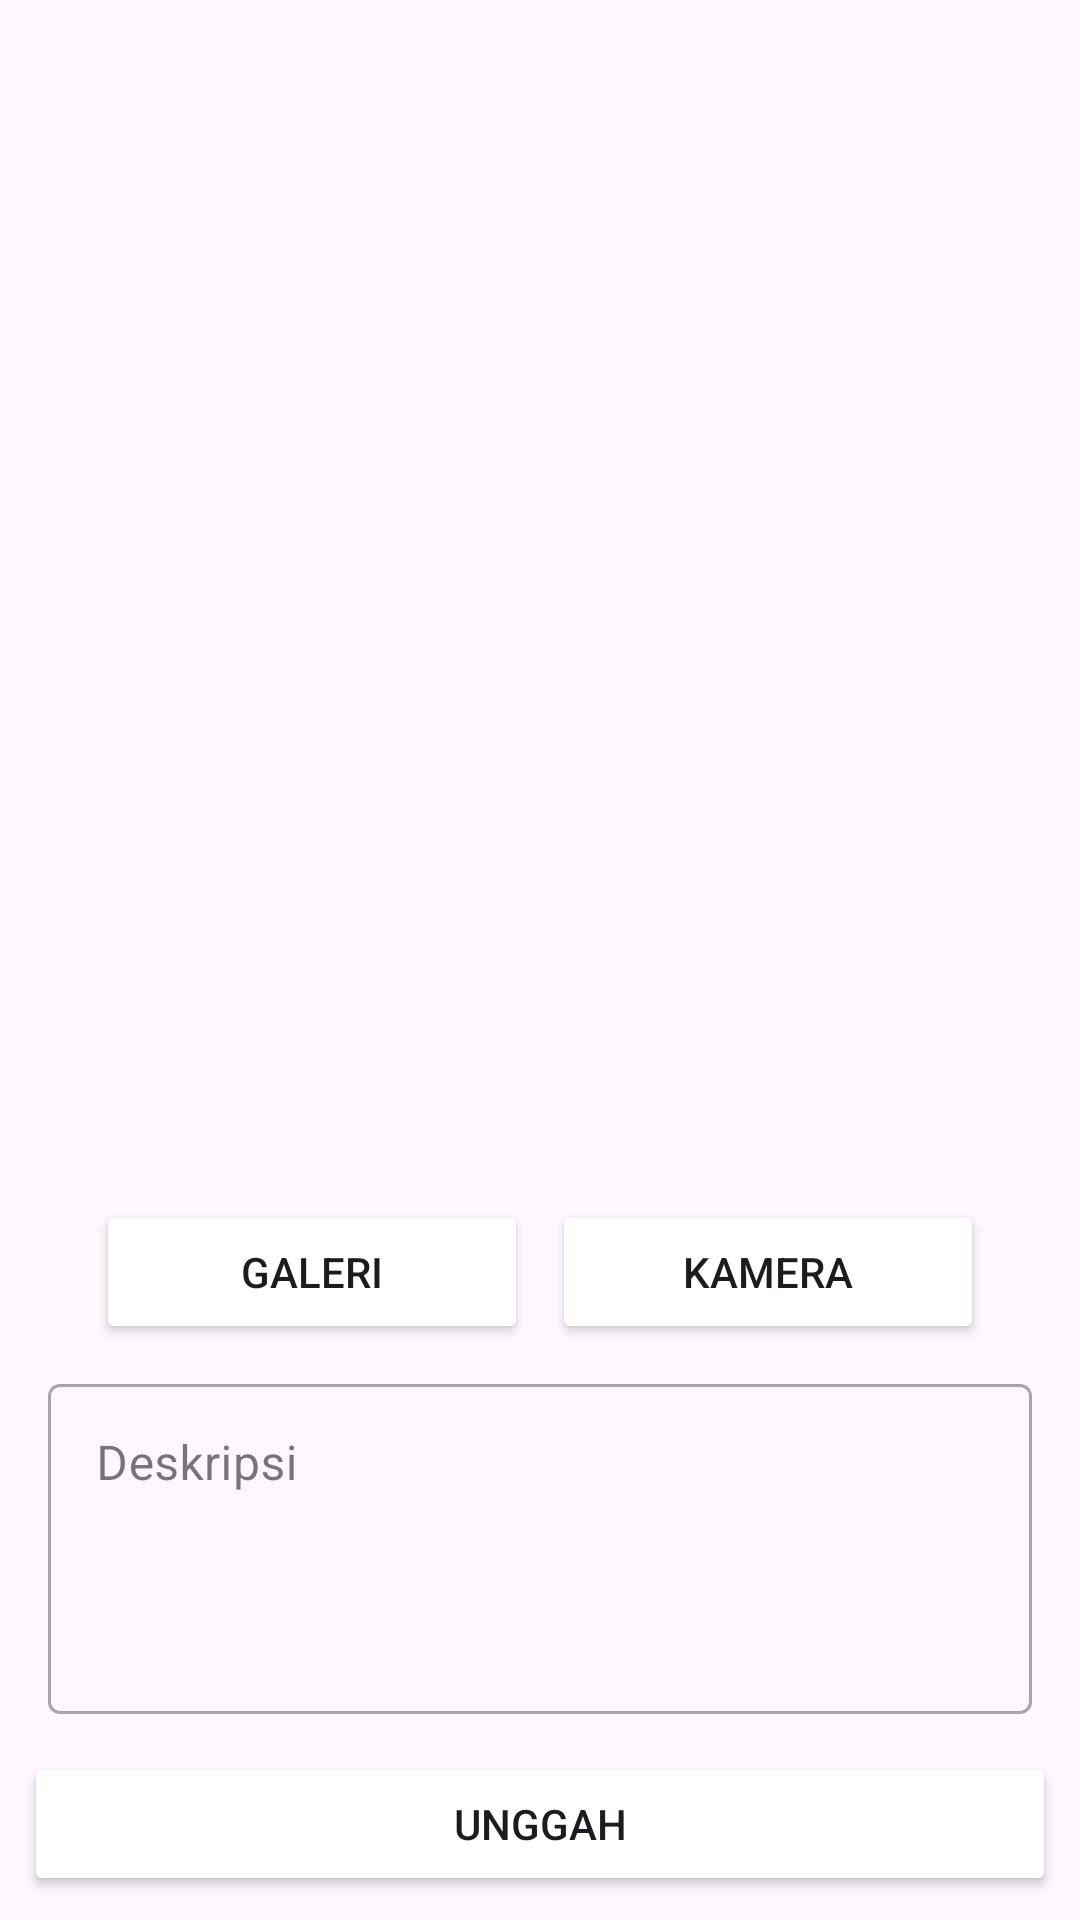

This screen was rendered from an Android layout file. Write that file and the resources it references.
<!-- AndroidManifest.xml: application theme Theme.AppStory -->
<!-- res/layout/activity_add_story.xml -->
<?xml version="1.0" encoding="utf-8"?>
<androidx.constraintlayout.widget.ConstraintLayout xmlns:android="http://schemas.android.com/apk/res/android"
    xmlns:app="http://schemas.android.com/apk/res-auto"
    xmlns:tools="http://schemas.android.com/tools"
    android:layout_width="match_parent"
    android:layout_height="match_parent"
    tools:context=".ui.add_story.AddStoryActivity">


    <ImageView
        android:id="@+id/previewImageView"
        android:layout_width="0dp"
        android:layout_height="0dp"
        android:layout_marginStart="8dp"
        android:layout_marginTop="8dp"
        android:layout_marginEnd="8dp"
        android:layout_marginBottom="8dp"
        app:layout_constraintBottom_toTopOf="@+id/cameraButton"
        app:layout_constraintEnd_toEndOf="parent"
        app:layout_constraintStart_toStartOf="parent"
        app:layout_constraintTop_toTopOf="parent"
        app:srcCompat="@drawable/ic_place_holder"
        android:contentDescription="@string/image_story" />

    <Button
        android:id="@+id/galleryButton"
        android:layout_width="0dp"
        android:layout_height="wrap_content"
        android:layout_marginStart="32dp"
        android:backgroundTint="@color/navy"
        android:elevation="2dp"
        android:scaleType="fitCenter"
        android:text="@string/gallery"
        app:layout_constraintBottom_toBottomOf="@+id/cameraButton"
        app:layout_constraintEnd_toStartOf="@+id/cameraButton"
        app:layout_constraintHorizontal_bias="0.5"
        app:layout_constraintStart_toStartOf="parent"
        app:layout_constraintTop_toTopOf="@+id/cameraButton" />

    <Button
        android:id="@+id/cameraButton"
        android:layout_width="0dp"
        android:layout_height="wrap_content"
        android:layout_marginStart="8dp"
        android:layout_marginEnd="32dp"
        android:layout_marginBottom="8dp"
        android:backgroundTint="@color/navy"
        android:text="@string/camera"
        app:layout_constraintBottom_toTopOf="@+id/descEditTextLayout"
        app:layout_constraintEnd_toEndOf="parent"
        app:layout_constraintHorizontal_bias="0.5"
        app:layout_constraintStart_toEndOf="@+id/galleryButton" />

    <com.google.android.material.textfield.TextInputLayout
        android:id="@+id/descEditTextLayout"
        style="@style/Widget.MaterialComponents.TextInputLayout.OutlinedBox"
        android:layout_width="0dp"
        android:layout_height="120dp"
        android:layout_marginStart="16dp"
        android:layout_marginEnd="16dp"
        android:layout_marginBottom="8dp"
        app:layout_constraintBottom_toTopOf="@id/uploadButton"
        app:layout_constraintEnd_toEndOf="parent"
        app:layout_constraintStart_toStartOf="parent">

        <com.google.android.material.textfield.TextInputEditText
            android:id="@+id/descEditText"
            android:layout_width="match_parent"
            android:layout_height="110dp"
            android:layout_marginBottom="8dp"
            android:gravity="start|top"
            android:hint="@string/description"
            android:inputType="textMultiLine" />

    </com.google.android.material.textfield.TextInputLayout>

    <Button
        android:id="@+id/uploadButton"
        android:layout_width="0dp"
        android:layout_height="wrap_content"
        android:layout_marginStart="8dp"
        android:layout_marginEnd="8dp"
        android:layout_marginBottom="8dp"
        android:backgroundTint="@color/navy"
        android:text="@string/upload"
        app:layout_constraintBottom_toBottomOf="parent"
        app:layout_constraintEnd_toEndOf="parent"
        app:layout_constraintStart_toStartOf="parent" />

    <ProgressBar
        android:id="@+id/progress_bar"
        style="@style/Widget.AppCompat.ProgressBar"
        android:layout_width="wrap_content"
        android:layout_height="wrap_content"
        android:layout_gravity="top|start"
        android:visibility="gone"
        app:layout_constraintBottom_toBottomOf="parent"
        app:layout_constraintEnd_toEndOf="parent"
        app:layout_constraintStart_toStartOf="parent"
        app:layout_constraintTop_toTopOf="parent"
        tools:visibility="visible" />

</androidx.constraintlayout.widget.ConstraintLayout>
<!-- resources referenced by this layout -->
<resources>
  <string name="camera">Kamera</string>
  <string name="description">Deskripsi</string>
  <string name="gallery">Galeri</string>
  <string name="image_story">image_story</string>
  <string name="upload">Unggah</string>
  <style name="Theme.AppStory" parent="Base.Theme.AppStory" />
  <style name="Base.Theme.AppStory" parent="Theme.Material3.DayNight.NoActionBar">
          
          
      </style>
</resources>
